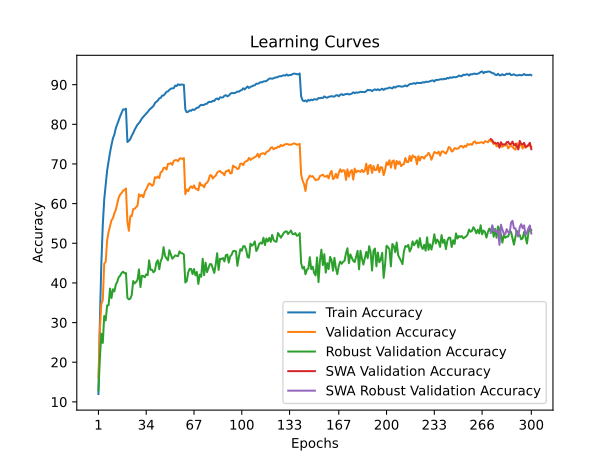

The file beside this chart, header and first rows:
time; train_accuracy; train_loss; valid_accuracy; valid_loss; valid_accuracy_robust; valid_accuracy_swa; valid_accuracy_robust_swa
22,1424; 11,9900; 3,9634; 16,1100; 3,9179; 12,9241; 16,1100; 12,9241
44,9830; 30,5980; 3,1958; 28,2800; 3,4040; 21,0828; 28,2800; 21,0828
66,1268; 44,8680; 2,6787; 34,6900; 3,3752; 27,1793; 34,6900; 27,1793
88,5956; 54,6120; 2,3610; 35,6400; 3,4049; 24,8621; 35,6400; 24,8621
110,0229; 61,0780; 2,1541; 44,8100; 2,8664; 31,6759; 44,8100; 31,6759
132,3254; 64,8880; 2,0241; 45,3200; 2,8073; 30,5379; 45,3200; 30,5379
153,2476; 68,3600; 1,9111; 50,7400; 2,6490; 34,3379; 50,7400; 34,3379
174,7303; 70,6220; 1,8352; 52,8600; 2,6221; 34,3586; 52,8600; 34,3586
196,0235; 72,9160; 1,7701; 54,4000; 2,5972; 38,5793; 54,4000; 38,5793
219,1569; 74,7840; 1,7013; 55,7800; 2,4506; 36,1724; 55,7800; 36,1724
242,1200; 76,4440; 1,6458; 56,3100; 2,4469; 38,4000; 56,3100; 38,4000
264,5743; 77,4140; 1,6114; 57,5600; 2,4173; 37,8552; 57,5600; 37,8552
286,6848; 79,0320; 1,5612; 58,4300; 2,4246; 39,5793; 58,4300; 39,5793
309,8675; 80,0680; 1,5232; 60,0200; 2,3059; 40,2897; 60,0200; 40,2897
332,1616; 81,0980; 1,4914; 61,5600; 2,2826; 41,4414; 61,5600; 41,4414
353,7919; 82,0300; 1,4601; 62,3000; 2,2137; 41,8138; 62,3000; 41,8138
375,7546; 82,8420; 1,4317; 62,6900; 2,2020; 42,5103; 62,6900; 42,5103
397,8547; 83,7420; 1,4053; 63,2300; 2,1940; 42,8207; 63,2300; 42,8207
419,4990; 83,7260; 1,4026; 63,4300; 2,1687; 42,4483; 63,4300; 42,4483
441,5333; 83,9260; 1,3962; 63,8200; 2,1681; 42,4966; 63,8200; 42,4966
464,3526; 75,5360; 1,6604; 55,4300; 2,5268; 36,2207; 55,4300; 36,2207
485,9400; 75,8360; 1,6585; 53,1300; 2,6082; 35,8621; 53,1300; 35,8621
508,7412; 76,2920; 1,6344; 56,8500; 2,4514; 36,0069; 56,8500; 36,0069
531,4842; 77,1340; 1,6080; 56,8200; 2,4862; 36,9793; 56,8200; 36,9793
553,7332; 77,7860; 1,5882; 58,6000; 2,4250; 40,4690; 58,6000; 40,4690
576,0902; 78,6300; 1,5540; 58,7100; 2,3756; 39,8759; 58,7100; 39,8759
598,7786; 79,2800; 1,5322; 59,0900; 2,3859; 40,2414; 59,0900; 40,2414
621,2459; 79,9420; 1,5169; 59,5300; 2,3208; 40,8207; 59,5300; 40,8207
643,2595; 80,3080; 1,4943; 62,3600; 2,3154; 43,4138; 62,3600; 43,4138
665,6653; 80,8500; 1,4774; 61,8400; 2,2303; 38,9379; 61,8400; 38,9379
688,2742; 81,4780; 1,4568; 62,2000; 2,2093; 41,8138; 62,2000; 41,8138
709,8647; 81,9040; 1,4420; 61,5900; 2,2338; 41,7379; 61,5900; 41,7379
732,3847; 82,3740; 1,4253; 62,9300; 2,1942; 41,4207; 62,9300; 41,4207
754,8318; 82,7200; 1,4098; 63,6200; 2,1702; 42,1655; 63,6200; 42,1655
776,1225; 83,0960; 1,4004; 64,4200; 2,0865; 41,9517; 64,4200; 41,9517
798,6979; 83,5980; 1,3817; 65,1000; 2,0906; 45,6828; 65,1000; 45,6828
820,9146; 83,9500; 1,3681; 64,9100; 2,1430; 43,2897; 64,9100; 43,2897
842,9222; 84,3360; 1,3530; 64,5000; 2,0937; 43,3172; 64,5000; 43,3172
864,6117; 84,6140; 1,3407; 64,7900; 2,0918; 42,6690; 64,7900; 42,6690
886,7533; 85,3520; 1,3187; 66,6600; 2,0380; 43,0828; 66,6600; 43,0828
908,4726; 85,6660; 1,3108; 66,4700; 2,0187; 45,1103; 66,4700; 45,1103
930,2031; 85,9980; 1,3000; 66,8500; 2,0388; 45,7172; 66,8500; 45,7172
952,9376; 86,5460; 1,2832; 66,4400; 2,0469; 43,4345; 66,4400; 43,4345
974,5013; 86,6580; 1,2724; 67,9200; 1,9885; 45,4897; 67,9200; 45,4897
996,5440; 87,2340; 1,2562; 68,0900; 1,9766; 46,3517; 68,0900; 46,3517
1018,7731; 87,2700; 1,2511; 69,0000; 1,9492; 49,0276; 69,0000; 49,0276
1040,6292; 87,6800; 1,2379; 69,0600; 1,9287; 46,8000; 69,0600; 46,8000
1063,0807; 88,1980; 1,2234; 68,5800; 1,9405; 46,2000; 68,5800; 46,2000
1084,9609; 88,3060; 1,2188; 69,9900; 1,9088; 45,7103; 69,9900; 45,7103
1106,9991; 88,6740; 1,2051; 70,0500; 1,9156; 48,2690; 70,0500; 48,2690
1128,9986; 88,9840; 1,1982; 70,2300; 1,8926; 47,1310; 70,2300; 47,1310
1151,2763; 89,0780; 1,1883; 69,7800; 1,8953; 46,0966; 69,7800; 46,0966
1173,7087; 89,0920; 1,1882; 70,7400; 1,8714; 46,4828; 70,7400; 46,4828
1195,1974; 89,7680; 1,1713; 70,9700; 1,8678; 46,9517; 70,9700; 46,9517
1217,8811; 89,6440; 1,1690; 70,9500; 1,8553; 46,8207; 70,9500; 46,8207
1240,2000; 90,0960; 1,1546; 70,6900; 1,8704; 46,7724; 70,6900; 46,7724
1262,3081; 89,9100; 1,1610; 71,3600; 1,8478; 47,9586; 71,3600; 47,9586
1284,4209; 90,0180; 1,1609; 71,4200; 1,8383; 47,5310; 71,4200; 47,5310
1306,1924; 90,0180; 1,1571; 71,2600; 1,8439; 47,4483; 71,2600; 47,4483
1327,5678; 89,9460; 1,1582; 71,4700; 1,8317; 47,1862; 71,4700; 47,1862
... 240 more rows
